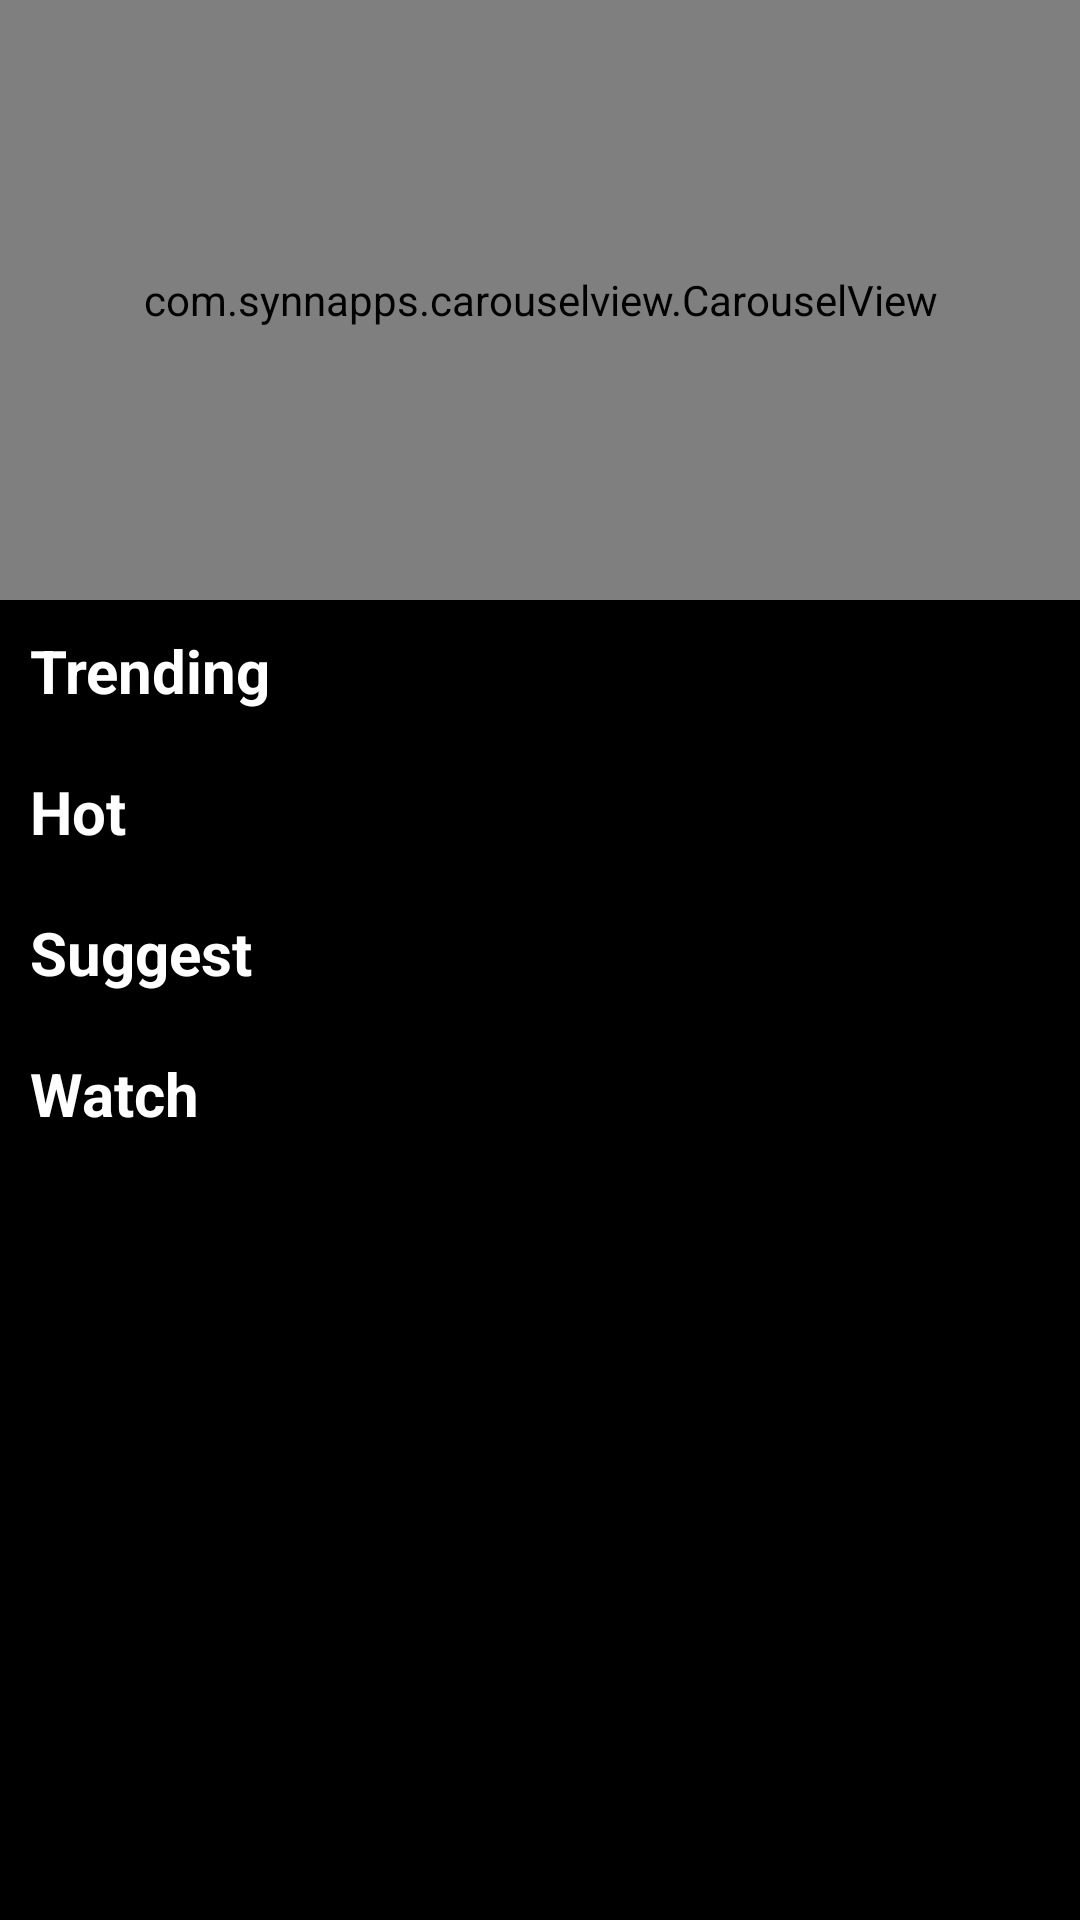

Here is an Android app screen rendered from its layout file. Give the layout XML and the strings, colors and styles it references.
<!-- AndroidManifest.xml: application theme Theme.FilmT1911E -->
<!-- res/layout/activity_main.xml -->
<?xml version="1.0" encoding="utf-8"?>
<LinearLayout xmlns:android="http://schemas.android.com/apk/res/android"
    xmlns:app="http://schemas.android.com/apk/res-auto"
    xmlns:tools="http://schemas.android.com/tools"
    android:layout_width="match_parent"
    android:layout_height="match_parent"
    tools:context=".MainActivity"
    android:orientation="vertical"
    android:background="@color/black">
    <ScrollView
        android:layout_width="match_parent"
        android:layout_height="wrap_content">
        <LinearLayout
            android:layout_width="match_parent"
            android:layout_height="wrap_content"
            android:orientation="vertical">
            <com.synnapps.carouselview.CarouselView
                android:id="@+id/carouselView"
                android:layout_width="match_parent"
                android:layout_height="200dp"
                app:fillColor="#FFFFFFFF"
                app:pageColor="#00000000"
                app:radius="3dp"
                app:slideInterval="3000"
                app:strokeColor="#FF777777"
                app:strokeWidth="1dp"/>
            <TextView
                android:layout_width="wrap_content"
                android:layout_height="wrap_content"
                android:text="Trending"
                android:textColor="@color/white"
                android:textStyle="bold"
                android:textSize="20sp"
                android:layout_margin="10dp"/>
            <androidx.recyclerview.widget.RecyclerView
                android:layout_width="match_parent"
                android:layout_height="wrap_content"
                android:id="@+id/rvTrending"
                android:layout_marginLeft="10dp"/>
            <TextView
                android:layout_width="wrap_content"
                android:layout_height="wrap_content"
                android:text="Hot"
                android:textColor="@color/white"
                android:textStyle="bold"
                android:textSize="20sp"
                android:layout_margin="10dp"/>
            <androidx.recyclerview.widget.RecyclerView
                android:layout_width="match_parent"
                android:layout_height="wrap_content"
                android:id="@+id/rvHot"
                android:layout_marginLeft="10dp"/>
            <TextView
                android:layout_width="wrap_content"
                android:layout_height="wrap_content"
                android:text="Suggest"
                android:textColor="@color/white"
                android:textStyle="bold"
                android:textSize="20sp"
                android:layout_margin="10dp"/>
            <androidx.recyclerview.widget.RecyclerView
                android:layout_width="match_parent"
                android:layout_height="wrap_content"
                android:id="@+id/rvSuggest"
                android:layout_marginLeft="10dp"/>
            <TextView
                android:layout_width="wrap_content"
                android:layout_height="wrap_content"
                android:text="Watch"
                android:textColor="@color/white"
                android:textStyle="bold"
                android:textSize="20sp"
                android:layout_margin="10dp"/>
            <androidx.recyclerview.widget.RecyclerView
                android:layout_width="match_parent"
                android:layout_height="wrap_content"
                android:id="@+id/rvWatch"
                android:layout_marginLeft="10dp"/>
        </LinearLayout>
    </ScrollView>
</LinearLayout>
<!-- resources referenced by this layout -->
<resources>
  <color name="black">#FF000000</color>
  <color name="white">#FFFFFFFF</color>
  <style name="Theme.FilmT1911E" parent="Theme.AppCompat.NoActionBar">
          
          <item name="colorPrimary">@color/purple_500</item>
          <item name="colorPrimaryVariant">@color/purple_700</item>
          <item name="colorOnPrimary">@color/white</item>
          
          <item name="colorSecondary">@color/teal_200</item>
          <item name="colorSecondaryVariant">@color/teal_700</item>
          <item name="colorOnSecondary">@color/black</item>
          
          <item name="android:statusBarColor" tools:targetApi="l">?attr/colorPrimaryVariant</item>
          
      </style>
  <color name="purple_500">#FF6200EE</color>
  <color name="purple_700">#FF3700B3</color>
  <color name="teal_200">#FF03DAC5</color>
  <color name="teal_700">#FF018786</color>
</resources>
